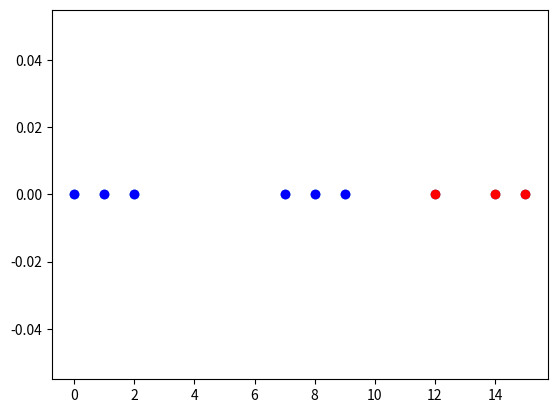

This figure's Python source:
# 8: for k = 1 to K do
# 9: Xk ← { xn : zn = k } // points assigned to cluster k
# 10: µk ← mean(Xk
# ) // re-estimate center of cluster k
# 11: end for
# 12: until µs stop changing
# 13: return z // return cluster assignments

import numpy as np
import math
import matplotlib.pyplot as plt
import random
import time

# Test
# X = np.array([[1, 0], [7, 4], [9, 6], [2, 1], [4, 8], [0, 3], [13, 5], [6, 8], [7, 3], [3, 6], [2, 1], [8, 3], [10, 2], [3, 5], [5, 1], [1, 9], [10, 3], [4, 1], [6, 6], [2, 2]])
X = np.array([[0], [1], [2], [7], [8], [9], [12], [14], [15]])

def K_Means(X, K):

    PrePlotClusters(X, "before")
    
    # Randomly initialize center
    randCenterIndexes = random.sample(range(len(X)), K)
    randCenters = []
    for k in randCenterIndexes:
        randCenters.append(X[k])
    
    FindClusters(X, randCenters)

def FindClusters(X, centers):
    oldCenters = []

    while oldCenters != centers:
        print("going")
        clusters = [[] for i in range(len(centers))]
        for i in range(len(X)):
            temp = 5444654
            for centerIndex in range(len(centers)):
                dist = calcDistance(X[i], centers[centerIndex])

                if (dist <= temp):
                    temp = dist
                    value = X[i]
                    found = centerIndex
            
            clusters[found].append(value)

        # Update cluster center by the mean
        oldCenters = centers.copy()
        centers.clear()
        
        for i in range(len(oldCenters)):
            number = np.mean(clusters[i])
            centers.append(np.array([number]))

    for i in centers:
        for j in i:
            print("Center:", j)
        
    PlotClusters(clusters, "after")


def calcDistance(point, centerPoint):

    distance = 0
    for i in range(point.shape[0]):
        value = (centerPoint[i] - point[i])**2
        distance += value

    distance = math.sqrt(distance)

    return distance

def PrePlotClusters(X, file):
    # Plot the points and see for a before
    x = []
    y = []

    # make this work for a x,y plot
    for index in range(len(X)):
        try:
            x.append(X[index][0])
            y.append(X[index][1])
        except:
            pass

    try:
        plt.scatter(x, y)
    except:
        plt.scatter(x, np.zeros_like(x))

    plt.savefig(file + ".jpg")     

def PlotClusters(clusters, file):

    x = []
    colorString = 'red'

    for i in range(len(clusters)):
        for j in clusters[i]:
            for items in j:
                print(items)
                x.append(items)
            
        plt.scatter(x, np.zeros_like(x), c=colorString)
        x.clear()
        colorString = 'blue'
        print("----------")

    
    plt.savefig(file + ".jpg")


K_Means(X, 2)